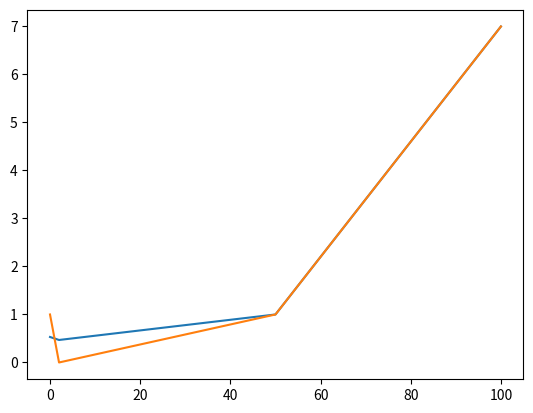

The script that saved this image:
# don't use freaking VS Code!!1!!!1!!

import numpy as np
from matplotlib import pyplot as plt
import json

def normal(x, sigma, mu):
    return (np.exp(-(((x - mu) / sigma)**2)/2)) / (sigma * np.sqrt(2 * np.pi)) # use spaces between mathematical operators (PEP)
# you should use two blank lines between functions (PEP)
def smooth_graph(data : list, percent_sigma : float = 0.5, percent_frame_size : float = 0.5):
    buff = [(0, 0) for _ in range(len(data))] # (Coeff, sum)
    frame_size = int(len(data) * percent_frame_size)
    sigma = percent_sigma * len(data)
    for index, (x, y) in enumerate(data):
        if type(x) == type(1+0j):           # w h y
            x = x.real
        if type(y) == type(1 + 0j):
            y = y.real
        beg = max(0, int(index - frame_size / 2))
        end = min(len(data), beg + frame_size)
        for next_index in range(beg, end):
            this_coeff = normal(data[next_index][0] - x, sigma, 0)
            buff[next_index] = (buff[next_index][0] + this_coeff, buff[next_index][1] + this_coeff * y)

    # res = [(data[index][0], _y / _x) for index, (_x, _y) in enumerate(buff)]
    res = []

    for i in range(len(buff)):
        res.append((data[i][0], 0 if buff[i][0] == 0 else buff[i][1] / buff[i][0]))


    for index, (x, y) in enumerate(res):
        # print(index, res[index])
        pass            # w h y

    print()             # W H Y
    return res


def get_logariphmated_graph_x(data : list):
    return [(np.log(s1), s2) for s1, s2 in data if s1 != 0]

def get_exponentated_graph_x(data : list):   # exponentated
    return [(np.exp(s1), s2) for s1, s2 in data]


def exponentate_graph_x(data : list):
    for i in range(len(data)):
        data[i] = (np.exp(data[i][0]), data[i][1])


def logariphmate_graph_x(data : list):
    for i in range(len(data)):
        data[i] = (np.log(data[i][0]) if data[i][0] != 0 else -100, data[i][1])

def smooth_graph_as_exp(data : list, percent_sigma : float = 0.5, percent_frame_size : float = 0.5):
    exped = get_exponentated_graph_x(data)
    return get_logariphmated_graph_x(smooth_graph(exped, percent_sigma, percent_frame_size))


def smooth_graph_as_log(data : list, percent_sigma : float = 0.5, percent_frame_size : float = 0.5):
    logged = get_logariphmated_graph_x(data)            # name is too long
    return get_exponentated_graph_x(smooth_graph(logged, percent_sigma, percent_frame_size))

def plot_tuple_graph(data : list):
    data_xs = []
    data_ys = []
    for x, y in data:
        data_xs.append(x)
        data_ys.append(y)
    plt.plot(data_xs, data_ys)


def print_as_json(data : object):
    j = json.s(data)
    print(json.dumps(j, indent=4))


def test_smoothing():
    testing_smoothing = [
        (0, 1),
        (2, 0),
        (50, 1),
        (100, 7)
    ]               # why don't you use consts

    smoothed = smooth_graph(testing_smoothing, 1, 1)
    smoothed_xs = []
    smoothed_ys = []

    raw_xs = []
    raw_ys = []
    for s in smoothed:
        smoothed_xs.append(s[0])
        smoothed_ys.append(s[1])

    for s in testing_smoothing:
        raw_xs.append(s[0])
        raw_ys.append(s[1])

    plt.plot(smoothed_xs, smoothed_ys)
    plt.plot(raw_xs, raw_ys)
    plt.show()


def count_graph_area(graphic : list) -> float:
    accum = 0
    last : tuple
    for index, point in enumerate(graphic):
        dx = 0 if index == 0 else point[0] - last[0]
        accum += (dx * (point[1] + last[1]) / 2) if index != 0 else (dx * point[1])
        last = point
    return accum

if __name__ == "__main__":
    test_smoothing()
